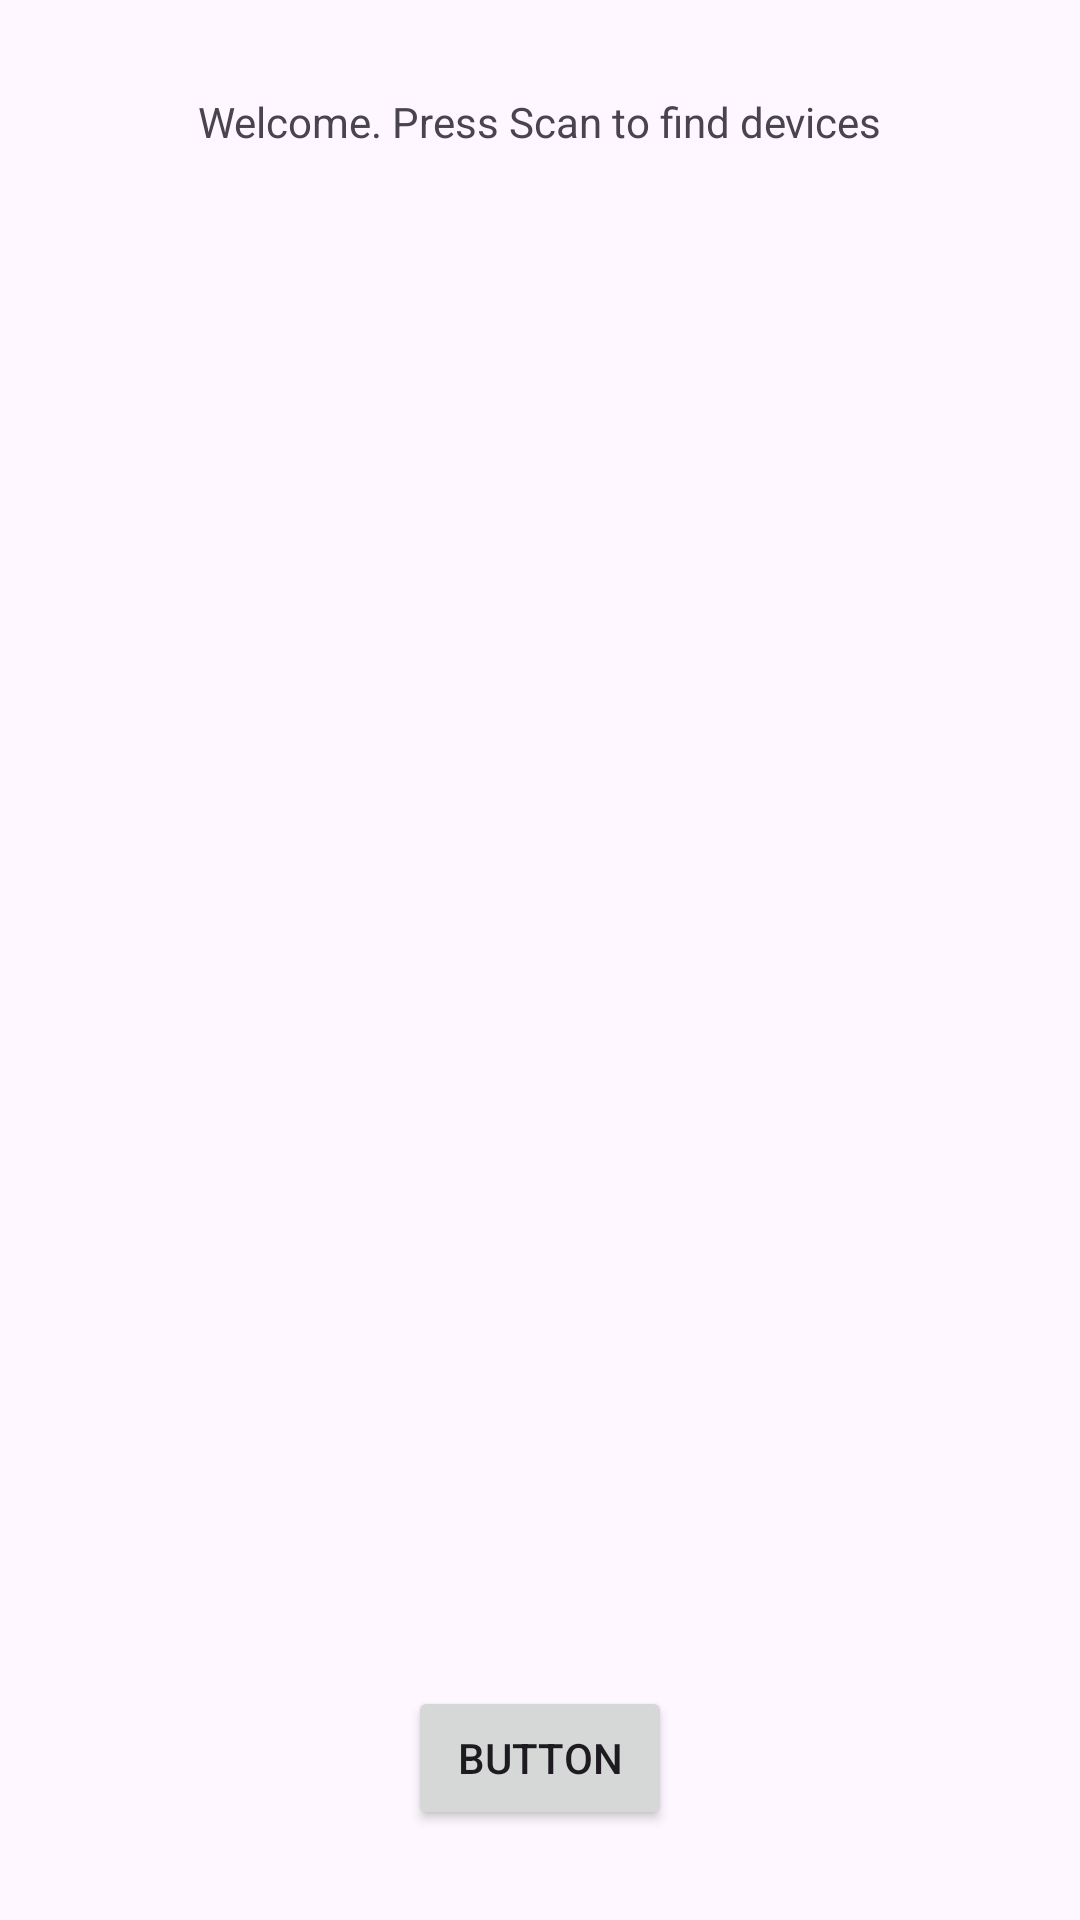

This screen was rendered from an Android layout file. Write that file and the resources it references.
<!-- AndroidManifest.xml: application theme Theme.Csci5143finalProjectApp -->
<!-- res/layout/activity_main.xml -->
<?xml version="1.0" encoding="utf-8"?>
<androidx.constraintlayout.widget.ConstraintLayout xmlns:android="http://schemas.android.com/apk/res/android"
    xmlns:app="http://schemas.android.com/apk/res-auto"
    xmlns:tools="http://schemas.android.com/tools"
    android:id="@+id/main"
    android:layout_width="match_parent"
    android:layout_height="match_parent"
    tools:context=".MainActivity">

    <TextView
        android:id="@+id/textView"
        android:layout_width="wrap_content"
        android:layout_height="wrap_content"
        android:text="Welcome. Press Scan to find devices"
        app:layout_constraintBottom_toBottomOf="parent"
        app:layout_constraintEnd_toEndOf="parent"
        app:layout_constraintStart_toStartOf="parent"
        app:layout_constraintTop_toTopOf="parent"
        app:layout_constraintVertical_bias="0.050000012" />

    <androidx.recyclerview.widget.RecyclerView
        android:id="@+id/dummyContainer"
        android:layout_width="match_parent"
        android:layout_height="0dp"
        android:layout_marginTop="100dp"
        android:layout_marginBottom="100dp"
        app:layout_constraintBottom_toBottomOf="@id/little_scan_button"
        app:layout_constraintTop_toTopOf="@id/textView" />

    <Button
        android:id="@+id/little_scan_button"
        android:layout_width="wrap_content"
        android:layout_height="wrap_content"
        android:layout_marginBottom="30dp"
        android:text="Button"
        app:layout_constraintBottom_toBottomOf="parent"
        app:layout_constraintEnd_toEndOf="parent"
        app:layout_constraintStart_toStartOf="parent" />





</androidx.constraintlayout.widget.ConstraintLayout>
<!-- resources referenced by this layout -->
<resources>
  <style name="Theme.Csci5143finalProjectApp" parent="Base.Theme.Csci5143finalProjectApp" />
  <style name="Base.Theme.Csci5143finalProjectApp" parent="Theme.Material3.DayNight.NoActionBar">
          
          
      </style>
</resources>
